Run: headless pygame with SDL's dummy video driver; simulated clock (each Clock.tick advances the game by its frame time, no real sleeping); random seed 0; keys injected as events and as key.get_pressed() state; no mouse input.
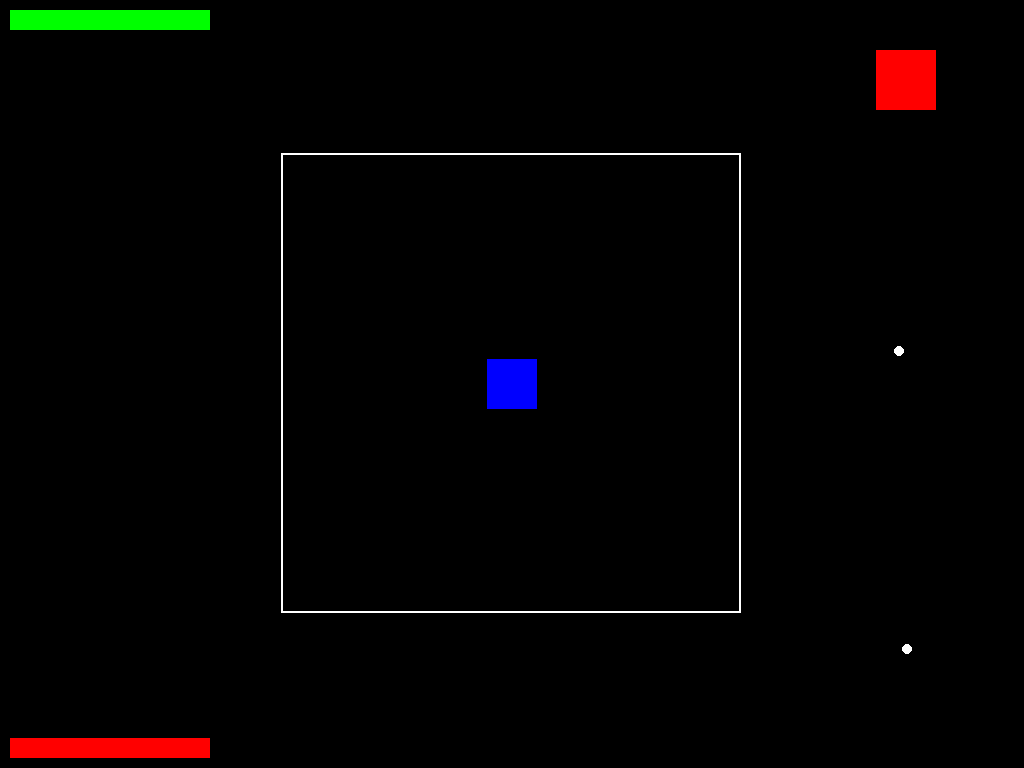
Frame 1 of 4 · flips 1–60 · no input
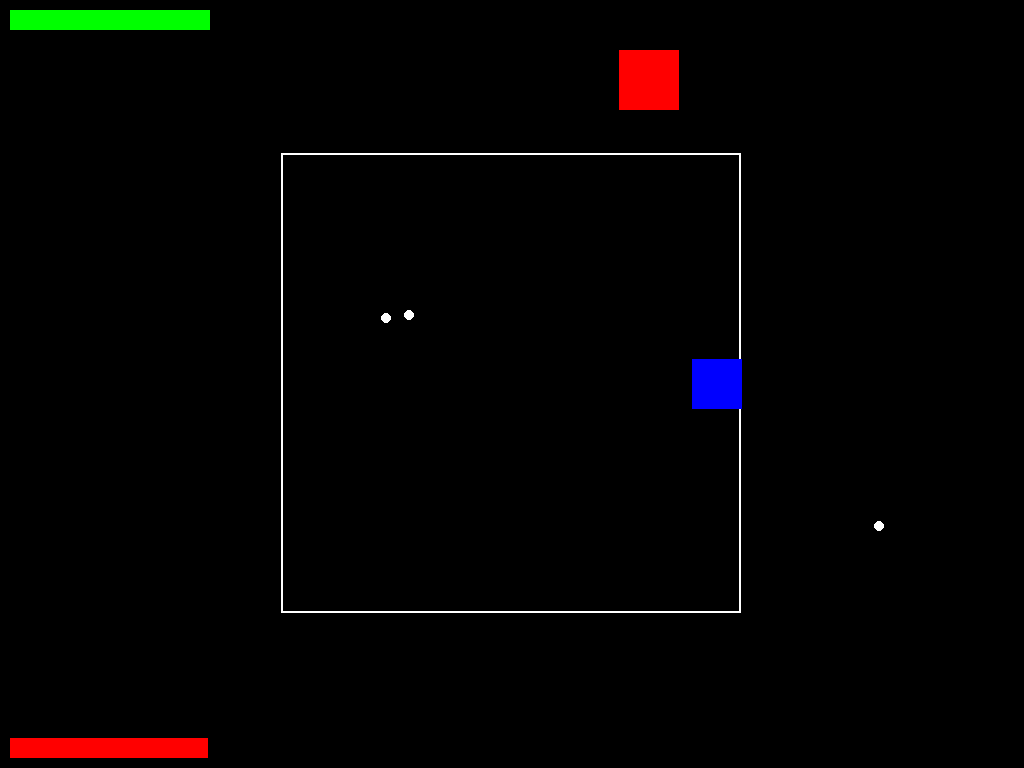
Frame 2 of 4 · flips 61–180 · tapped SPACE, RETURN · held RIGHT (→), D
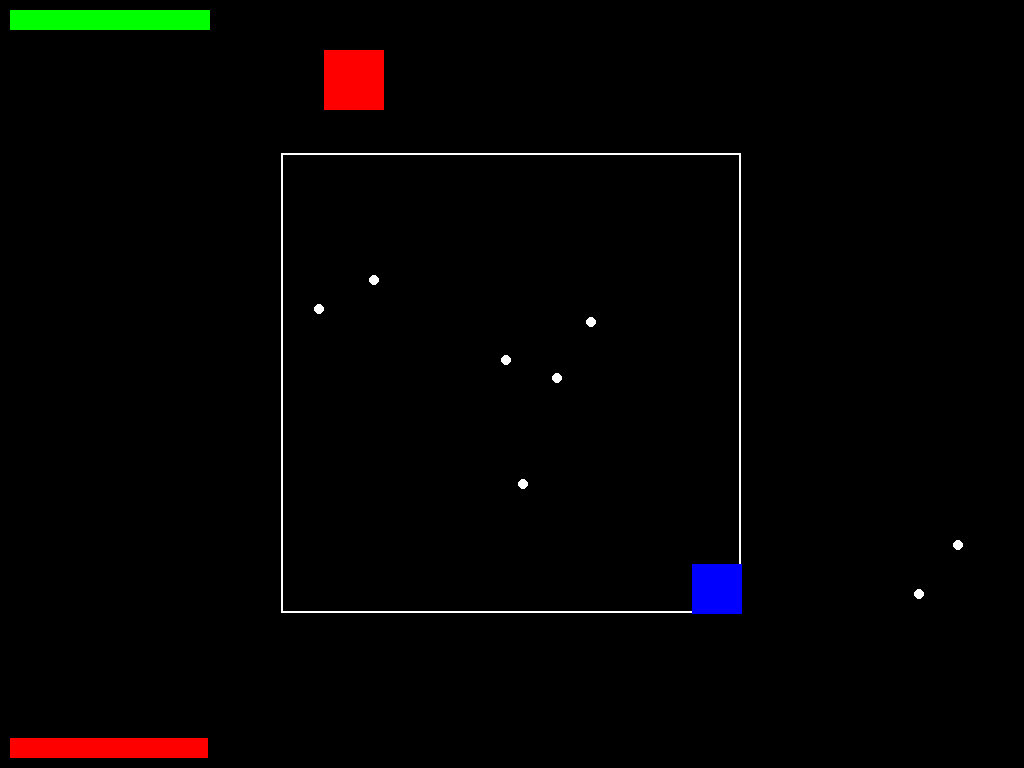
Frame 3 of 4 · flips 181–300 · held DOWN (↓), S
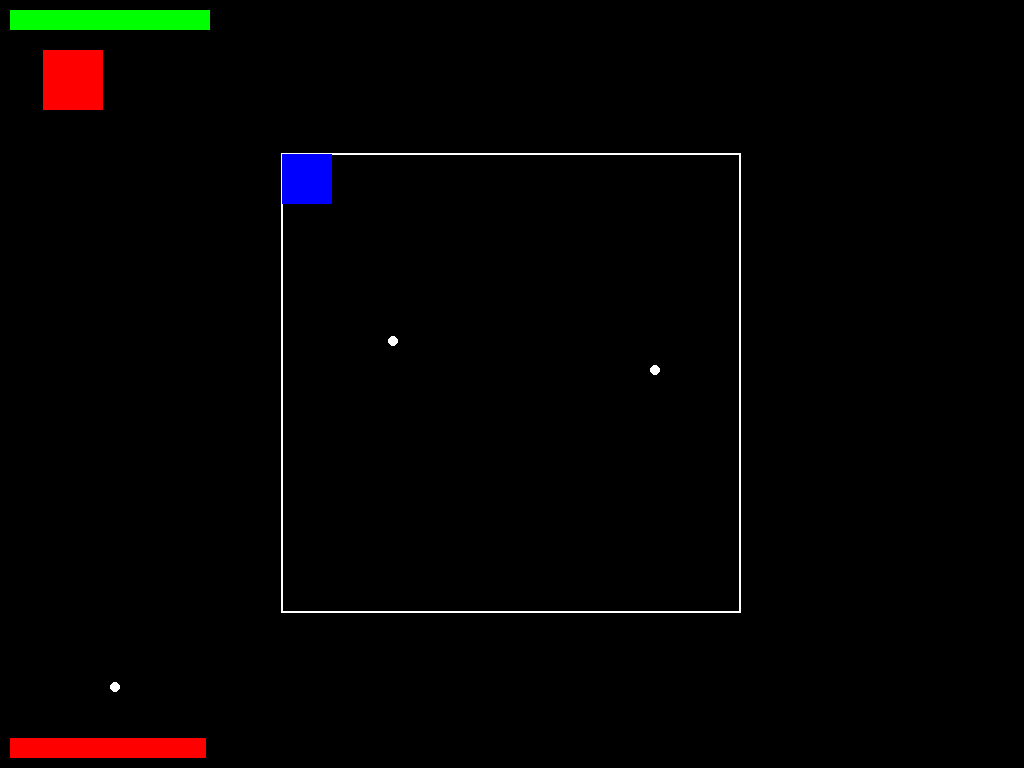
Frame 4 of 4 · flips 301–420 · held LEFT (←), A, UP (↑), W

The pygame program that drew these frames:

import pygame as pg
import random
import math

pg.init()

# ディスプレイの設定
SCREEN_WIDTH = pg.display.Info().current_w
SCREEN_HEIGHT = pg.display.Info().current_h
screen = pg.display.set_mode((SCREEN_WIDTH, SCREEN_HEIGHT), pg.FULLSCREEN)
pg.display.set_caption("しゅぅてぃんぐげぇむ")

# 色の定義
WHITE = (255, 255, 255)
RED = (255, 0, 0)
GREEN = (0, 255, 0)
BLUE = (0, 0, 255)
YELLOW = (255, 255, 0)

# ゲームエリア
GAME_AREA_SIZE = min(SCREEN_WIDTH, SCREEN_HEIGHT) * 0.6
GAME_AREA_X = (SCREEN_WIDTH - GAME_AREA_SIZE) / 2
GAME_AREA_Y = (SCREEN_HEIGHT - GAME_AREA_SIZE) / 2


class Player:
    """
    Playerの操作するキャラのクラス
    """
    def __init__(self):
        self.width = 50
        self.height = 50
        self.x = SCREEN_WIDTH // 2 - self.width // 2
        self.y = SCREEN_HEIGHT // 2 - self.height // 2
        self.speed = 5
        self.hp = 100 # プレイヤーHPの追加（初期化）
        self.sp = 0 # プレイヤーSP(スキルポイント)の追加（初期化）
        self.ATF = False # ATフィールドのフラグ
        self.ATF_t = 0 # ATフィールドの継続タイマー

    def move(self, dx:int, dy:int):
        """
        自機を速度ベクトルself.x,self.yに基づき,
        new_x,new_yとして移動させる
        プレイヤーの行動範囲を制御する
        """
        new_x = self.x + dx * self.speed
        new_y = self.y + dy * self.speed
        if (GAME_AREA_X < new_x < GAME_AREA_X + GAME_AREA_SIZE - self.width and
            GAME_AREA_Y < new_y < GAME_AREA_Y + GAME_AREA_SIZE - self.height):
            self.x = new_x
            self.y = new_y

        if self.ATF_t <= 0:
            self.ATF = False
        else:
            self.ATF_t -= 1

    def draw(self, screen: pg.Surface):
        """
        引数 screen：画面surface
        """
        pg.draw.rect(screen, BLUE, (self.x, self.y, self.width, self.height))


class Enemy:
    """
    敵キャラを表示するクラス
    """
    def __init__(self):
        self.width = 60
        self.height = 60
        self.x = random.randint(0, SCREEN_WIDTH - self.width)
        self.y = 50
        self.speed = random.uniform(2, 5)
        self.hp = 100 # 敵HPの追加（初期化）
        self.direction = random.choice([-1, 1])
        self.change_direction_counter = 0 # 敵の移動判定のカウンターの初期化
        self.change_direction_threshold = random.randint(60, 180) # 敵の停止時間をランダム値で設定

    def move(self):
        """
        敵キャラを速度ベクトルself.x,self.directionに基づき移動させる
        """
        self.x += self.speed * self.direction
        if self.x <= 0 or self.x >= SCREEN_WIDTH - self.width:
            self.direction *= -1

        self.change_direction_counter += 1 # 敵の移動判定のカウンターの更新
        if self.change_direction_counter >= self.change_direction_threshold: # 敵の停止時間超えたら敵を移動させる
            self.direction = random.choice([-1, 1]) # 敵の動くy軸+-の方向をランダムに設定
            self.speed = random.uniform(2, 5) # 敵の移動量をランダムに設定
            self.change_direction_counter = 0 # 敵の移動判定のカウンターのリセット
            self.change_direction_threshold = random.randint(60, 180) # 敵の停止時間をランダム値で設定

    def draw(self, screen: pg.Surface):
        """
        引数 screen：画面surface
        """
        pg.draw.rect(screen, RED, (self.x, self.y, self.width, self.height))


class Bullet:
    """
    敵味方が攻撃を行う弾を表すクラス。

    変数:
        x : 弾の現在のx座標
        y : 弾の現在のy座標
        dx : x方向の移動速度
        dy : y方向の移動速度

    メソッド:
        move(): 弾を移動させる
        draw(screen): 弾を画面上に描画する
    """
    def __init__(self, x:float, y:float, target_x:float, target_y:float):
        """
        Bulletオブジェクトを初期化する。

        引数:
            x : 弾の初期x座標
            y : 弾の初期y座標
            target_x : プレイヤーのx座標
            target_y : プレイヤーのy座標
        """
        self.x = x
        self.y = y
        angle = math.atan2(target_y - y, target_x - x)
        speed = 5
        self.dx = math.cos(angle) * speed
        self.dy = math.sin(angle) * speed

    def move(self):
        """弾を現在の速度に基づいて移動させる。"""
        self.x += self.dx
        self.y += self.dy

    def draw(self, screen: pg.Surface):
        """
        弾を画面上に描画する。

        引数:
            screen (pygame.Surface): 描画対象の画面
        """
        pg.draw.circle(screen, WHITE, (int(self.x), int(self.y)), 5)

def main():
    player = Player()
    enemy = Enemy() # enemy関数の呼び出し
    player_bullets = [] #プレイヤーと敵の弾を保持するリスト
    enemy_bullets = []
    clock = pg.time.Clock()

    running = True
    while running:
        for event in pg.event.get():
            if event.type == pg.QUIT:
                running = False
            elif event.type == pg.KEYDOWN:
                if event.key == pg.K_ESCAPE:
                    running = False
                elif event.key == pg.K_SPACE: # スペースキーで弾の発射
                    player_bullets.append(Bullet(player.x + player.width // 2, player.y,
                                                 player.x + player.width // 2, 0))
                if event.key == pg.K_f and player.sp >= 20: # ATフィールドの発動判定
                    player.ATF = True # ATフィールドON
                    player.ATF_t = 600 # ATフィールドの持続時間設定
                    player.sp -= 10 # ATフィールドの利用コスト消費

        keys = pg.key.get_pressed()
        player.move(keys[pg.K_RIGHT] - keys[pg.K_LEFT], keys[pg.K_DOWN] - keys[pg.K_UP])

        enemy.move()

        if random.random() < 0.02: # 弾の発生
            # 画面の四辺からランダムに弾を発射
            side = random.choice(['top', 'bottom', 'left', 'right'])
            if side == 'top':
                x = random.randint(0, SCREEN_WIDTH)
                y = 0
            elif side == 'bottom':
                x = random.randint(0, SCREEN_WIDTH)
                y = SCREEN_HEIGHT
            elif side == 'left':
                x = 0
                y = random.randint(0, SCREEN_HEIGHT)
            else:  # right
                x = SCREEN_WIDTH
                y = random.randint(0, SCREEN_HEIGHT)

            target_x = GAME_AREA_X + GAME_AREA_SIZE // 2
            target_y = GAME_AREA_Y + GAME_AREA_SIZE // 2
            enemy_bullets.append(Bullet(x, y, target_x, target_y))
        
        # プレイヤーの弾の移動と当たり判定
        for bullet in player_bullets[:]: # 弾の動きと衝突
            bullet.move()
            if bullet.y < 0:
                player_bullets.remove(bullet)
            elif (enemy.x < bullet.x < enemy.x + enemy.width and
                  enemy.y < bullet.y < enemy.y + enemy.height):
                enemy.hp -= 10 # 敵HPの更新
                player.sp += 5 # プレイヤーSPの更新
                player_bullets.remove(bullet)

        # 敵の弾の移動と当たり判定
        for bullet in enemy_bullets[:]:
            bullet.move()
            if player.ATF:
                if (GAME_AREA_X < bullet.x < GAME_AREA_X + GAME_AREA_SIZE and
                    GAME_AREA_Y < bullet.y < GAME_AREA_Y + GAME_AREA_SIZE):
                    enemy_bullets.remove(bullet)
                    continue

            if (bullet.x < 0 or bullet.x > SCREEN_WIDTH or
                bullet.y < 0 or bullet.y > SCREEN_HEIGHT):
                enemy_bullets.remove(bullet)
            elif (player.x < bullet.x < player.x + player.width and
                  player.y < bullet.y < player.y + player.height):
                player.hp -= 1 # プレイヤーHPの更新
                enemy_bullets.remove(bullet)

        if player.hp <= 0 or enemy.hp <= 0: # ゲームの終了判定
            running = False # ゲームを終了させる

        screen.fill((0, 0, 0))
        # プレイヤーの行動範囲を視覚的に表示する
        if player.ATF:
            pg.draw.rect(screen, YELLOW, (GAME_AREA_X, GAME_AREA_Y, GAME_AREA_SIZE, GAME_AREA_SIZE), 2)
        else:
            pg.draw.rect(screen, WHITE, (GAME_AREA_X, GAME_AREA_Y , GAME_AREA_SIZE, GAME_AREA_SIZE), 2)

        player.draw(screen)
        # 敵キャラを表示
        enemy.draw(screen)
        for bullet in player_bullets + enemy_bullets: # 弾の描画
            bullet.draw(screen)

        pg.draw.rect(screen, RED, (10, SCREEN_HEIGHT - 30, player.hp * 2, 20)) # プレイヤーHPのゲージを表示
        pg.draw.rect(screen, GREEN, (10, 10, enemy.hp * 2, 20)) # 敵HPのゲージを表示
        pg.draw.rect(screen, BLUE, (SCREEN_WIDTH - 210, SCREEN_HEIGHT - 30, player.sp * 2, 20)) # プレイヤーSPのゲージを表示

        pg.display.flip()
        clock.tick(60)

    pg.quit()


if __name__ == "__main__":
    main()
